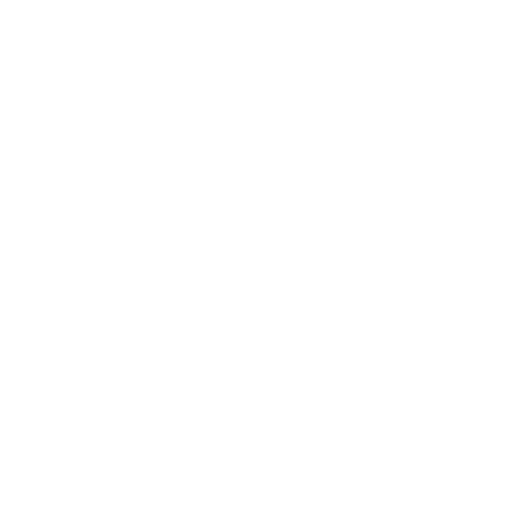
t = 0.00 s
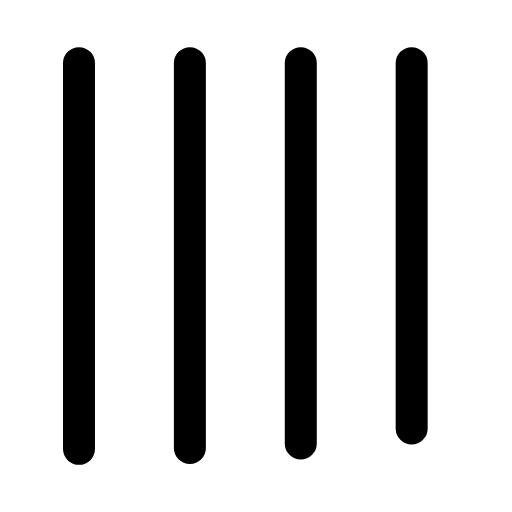
t = 0.24 s
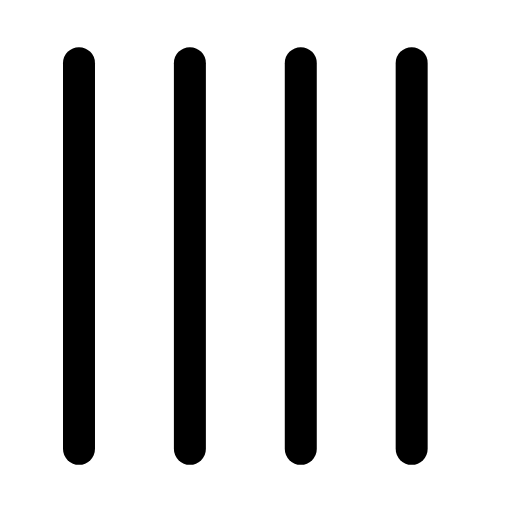
t = 0.47 s
t = 0.68 s: frame unchanged from t = 0.47 s, image omitted
t = 0.93 s: frame unchanged from t = 0.47 s, image omitted
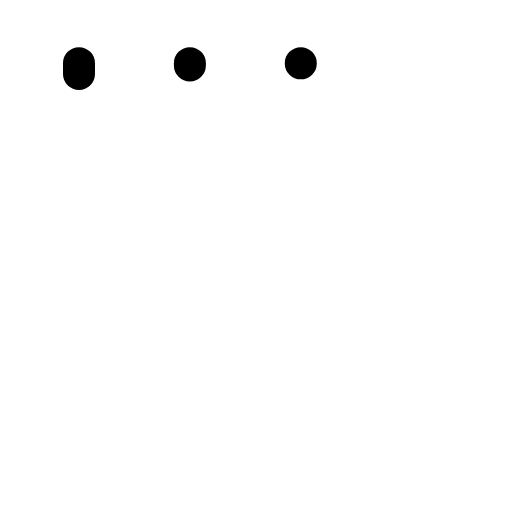
t = 1.17 s

The animated SVG that drew these frames (rendered in a browser with its animation timeline set to each time). Animation: 4 SMIL elements (animate=4); one cycle of 1.40 s, repeats indefinitely.

<svg xmlns="http://www.w3.org/2000/svg" width="24" height="24" viewBox="0 0 24 24" fill="none"><g transform="translate(-1.495 -1.56) scale(1.13)"><line stroke="currentColor" stroke-width="1.327" stroke-linecap="round" stroke-linejoin="round" fill="none" x1="4.6" x2="4.6" y1="4" y2="20" pathLength="1" stroke-dasharray="1"><animate attributeName="stroke-dashoffset" values="1;1;0;0;0;0;1;1;1" keyTimes="0;0;0.189;0.45;0.6;0.774;0.9;0.9;1" dur="1.4s" repeatCount="indefinite" calcMode="spline" keySplines="0.16 1 0.3 1;0.16 1 0.3 1;0.16 1 0.3 1;0.16 1 0.3 1;0.16 1 0.3 1;0.16 1 0.3 1;0.16 1 0.3 1;0.16 1 0.3 1"/></line><line stroke="currentColor" stroke-width="1.327" stroke-linecap="round" stroke-linejoin="round" fill="none" x1="9.2" x2="9.2" y1="4" y2="20" pathLength="1" stroke-dasharray="1"><animate attributeName="stroke-dashoffset" values="1;1;0;0;0;0;1;1;1" keyTimes="0;0.0315;0.2205;0.45;0.6;0.753;0.879;0.9;1" dur="1.4s" repeatCount="indefinite" calcMode="spline" keySplines="0.16 1 0.3 1;0.16 1 0.3 1;0.16 1 0.3 1;0.16 1 0.3 1;0.16 1 0.3 1;0.16 1 0.3 1;0.16 1 0.3 1;0.16 1 0.3 1"/></line><line stroke="currentColor" stroke-width="1.327" stroke-linecap="round" stroke-linejoin="round" fill="none" x1="13.8" x2="13.8" y1="4" y2="20" pathLength="1" stroke-dasharray="1"><animate attributeName="stroke-dashoffset" values="1;1;0;0;0;0;1;1;1" keyTimes="0;0.063;0.252;0.45;0.6;0.732;0.858;0.9;1" dur="1.4s" repeatCount="indefinite" calcMode="spline" keySplines="0.16 1 0.3 1;0.16 1 0.3 1;0.16 1 0.3 1;0.16 1 0.3 1;0.16 1 0.3 1;0.16 1 0.3 1;0.16 1 0.3 1;0.16 1 0.3 1"/></line><line stroke="currentColor" stroke-width="1.327" stroke-linecap="round" stroke-linejoin="round" fill="none" x1="18.4" x2="18.4" y1="4" y2="20" pathLength="1" stroke-dasharray="1"><animate attributeName="stroke-dashoffset" values="1;1;0;0;0;0;1;1;1" keyTimes="0;0.0945;0.2835;0.45;0.6;0.711;0.837;0.9;1" dur="1.4s" repeatCount="indefinite" calcMode="spline" keySplines="0.16 1 0.3 1;0.16 1 0.3 1;0.16 1 0.3 1;0.16 1 0.3 1;0.16 1 0.3 1;0.16 1 0.3 1;0.16 1 0.3 1;0.16 1 0.3 1"/></line></g></svg>
